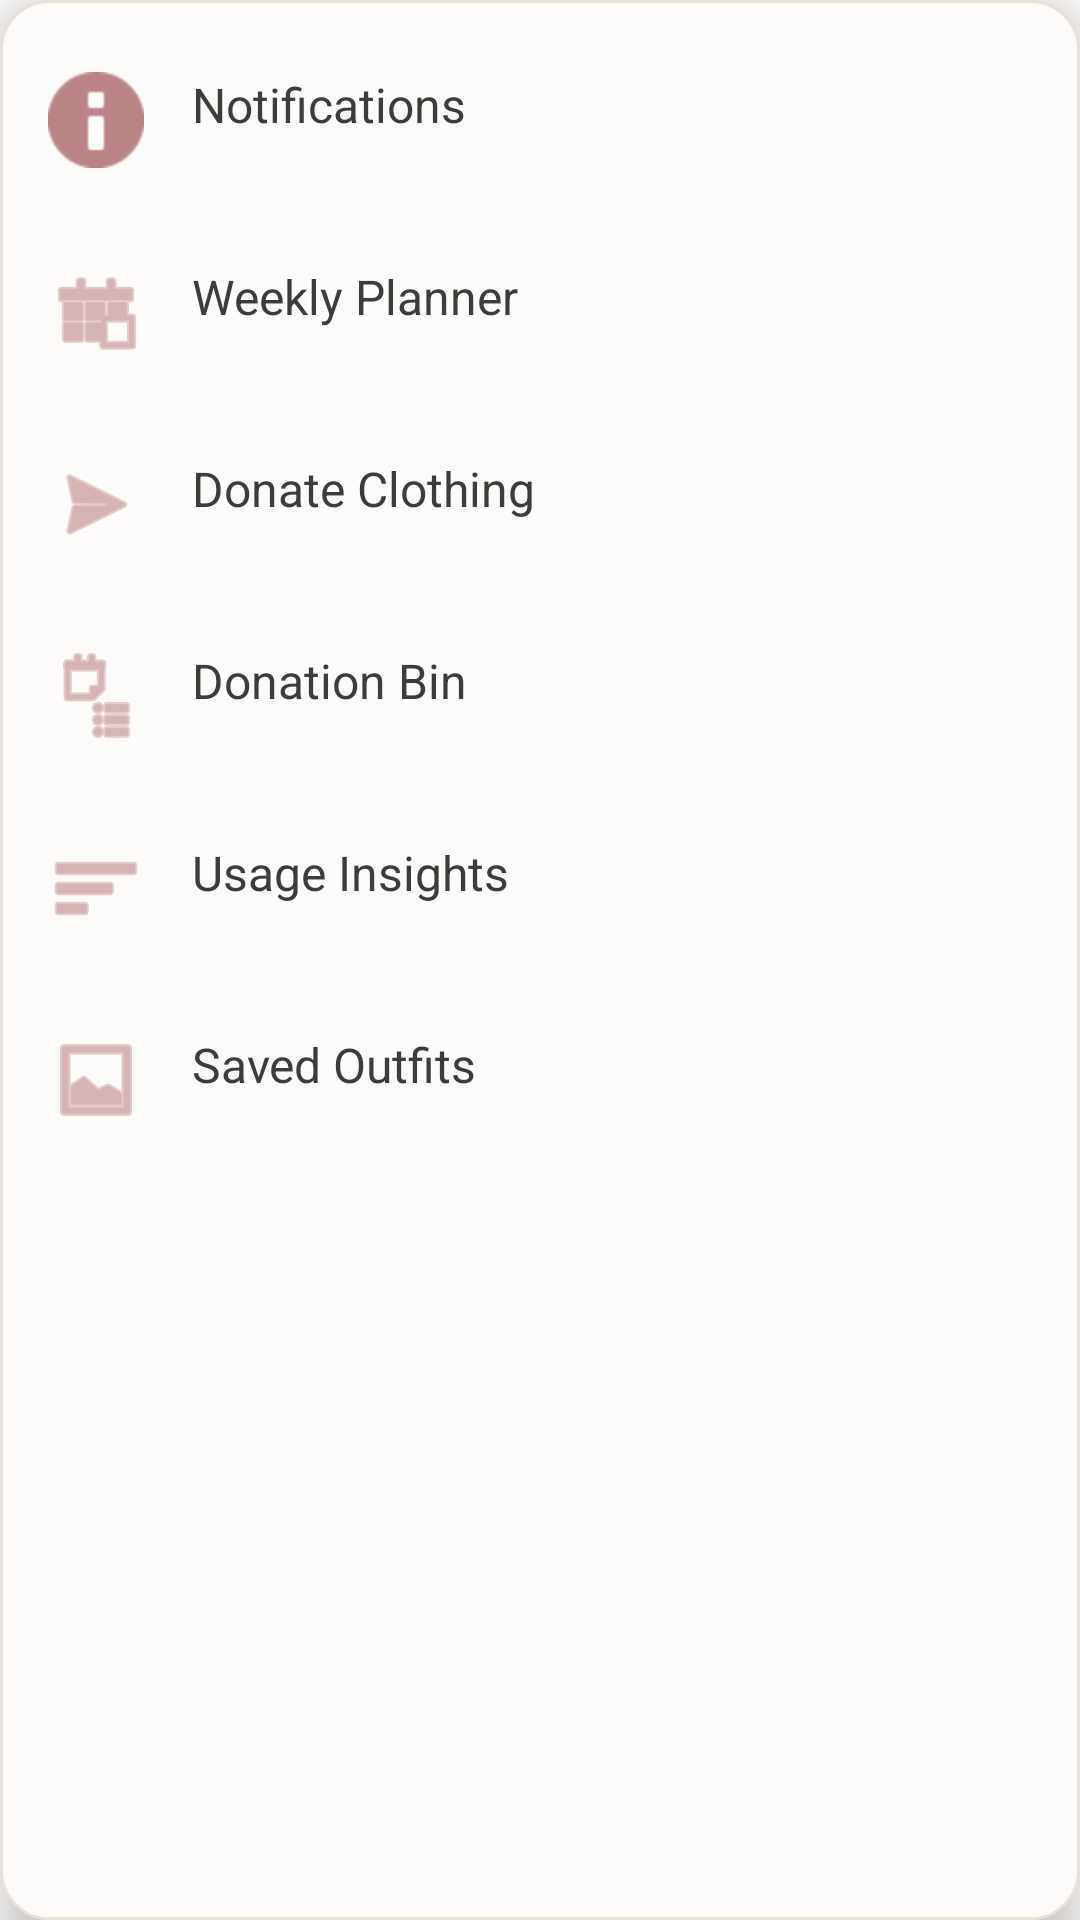

Write the Android layout XML for this screen, with the resource values it uses.
<!-- AndroidManifest.xml: application theme Theme.OutfitStudio -->
<!-- res/layout/custom_popup_menu.xml -->
<?xml version="1.0" encoding="utf-8"?>
<LinearLayout xmlns:android="http://schemas.android.com/apk/res/android"
    xmlns:app="http://schemas.android.com/apk/res-auto"
    android:layout_width="220dp"
    android:layout_height="wrap_content"
    android:orientation="vertical"
    android:background="@drawable/bg_popup_menu"
    android:elevation="8dp"
    android:paddingTop="8dp"
    android:paddingBottom="8dp">

    <TextView
        android:id="@+id/menu_notifications"
        android:layout_width="match_parent"
        android:layout_height="wrap_content"
        android:padding="16dp"
        android:text="Notifications"
        android:textColor="@color/on_background"
        android:textSize="16sp"
        android:background="?attr/selectableItemBackground"
        android:drawablePadding="16dp"
        app:drawableStartCompat="@android:drawable/ic_dialog_info"
        app:drawableTint="@color/primary" />

    <TextView
        android:id="@+id/menu_weekly_planner"
        android:layout_width="match_parent"
        android:layout_height="wrap_content"
        android:padding="16dp"
        android:text="Weekly Planner"
        android:textColor="@color/on_background"
        android:textSize="16sp"
        android:background="?attr/selectableItemBackground"
        android:drawablePadding="16dp"
        app:drawableStartCompat="@android:drawable/ic_menu_today"
        app:drawableTint="@color/primary" />

    <TextView
        android:id="@+id/menu_donate"
        android:layout_width="match_parent"
        android:layout_height="wrap_content"
        android:padding="16dp"
        android:text="Donate Clothing"
        android:textColor="@color/on_background"
        android:textSize="16sp"
        android:background="?attr/selectableItemBackground"
        android:drawablePadding="16dp"
        app:drawableStartCompat="@android:drawable/ic_menu_send"
        app:drawableTint="@color/primary" />

    <TextView
        android:id="@+id/menu_donation_bin"
        android:layout_width="match_parent"
        android:layout_height="wrap_content"
        android:padding="16dp"
        android:text="Donation Bin"
        android:textColor="@color/on_background"
        android:textSize="16sp"
        android:background="?attr/selectableItemBackground"
        android:drawablePadding="16dp"
        app:drawableStartCompat="@android:drawable/ic_menu_agenda"
        app:drawableTint="@color/primary" />

    <TextView
        android:id="@+id/menu_insights"
        android:layout_width="match_parent"
        android:layout_height="wrap_content"
        android:padding="16dp"
        android:text="Usage Insights"
        android:textColor="@color/on_background"
        android:textSize="16sp"
        android:background="?attr/selectableItemBackground"
        android:drawablePadding="16dp"
        app:drawableStartCompat="@android:drawable/ic_menu_sort_by_size"
        app:drawableTint="@color/primary" />

    <TextView
        android:id="@+id/menu_saved"
        android:layout_width="match_parent"
        android:layout_height="wrap_content"
        android:padding="16dp"
        android:text="Saved Outfits"
        android:textColor="@color/on_background"
        android:textSize="16sp"
        android:background="?attr/selectableItemBackground"
        android:drawablePadding="16dp"
        app:drawableStartCompat="@android:drawable/ic_menu_gallery"
        app:drawableTint="@color/primary" />

</LinearLayout>
<!-- resources referenced by this layout -->
<resources>
  <color name="on_background">#3E3C3A</color>
  <color name="primary">#BB8588</color>
  <!-- drawable bg_popup_menu (drawable) -->
  <?xml version="1.0" encoding="utf-8"?>
  <shape xmlns:android="http://schemas.android.com/apk/res/android">
      <solid android:color="@color/secondary" />
      <corners android:radius="16dp" />
      <stroke android:width="1dp" android:color="@color/card_border" />
  </shape>
  <style name="Theme.OutfitStudio" parent="Theme.MaterialComponents.Light.NoActionBar">
          <item name="android:textColor">@color/on_background</item>
          <item name="android:textColorHint">@color/text_hint</item>
          
          <item name="colorPrimary">@color/primary</item>
          <item name="colorPrimaryVariant">@color/primary_variant</item>
          <item name="colorOnPrimary">@color/on_primary</item>
          
          <item name="colorSecondary">@color/primary</item>
          <item name="colorSecondaryVariant">@color/primary_variant</item>
          <item name="colorOnSecondary">@color/on_primary</item>
          
          <item name="android:colorBackground">@color/background</item>
          <item name="colorSurface">@color/surface</item>
          
          <item name="android:statusBarColor">@color/background</item>
          <item name="android:windowLightStatusBar">true</item>
      </style>
  <color name="secondary">#FDFBF9</color>
  <color name="card_border">#EAE1D9</color>
  <color name="text_hint">#A09D9B</color>
  <color name="primary_variant">#BB8588</color>
  <color name="on_primary">#FFFFFF</color>
  <color name="background">#FDFBF9</color>
  <color name="surface">#FFFFFF</color>
</resources>
